4-way image classification set "Skin Type.v1i.multiclass" from GitHub (aditi-chepuri/SkincareAI); label vocabulary: combination skin, dry skin, normal skin, oily skin.

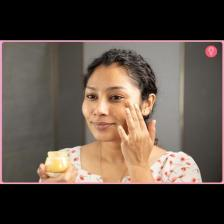
Label: dry skin

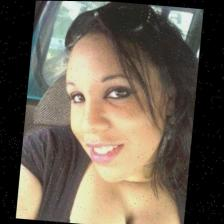
Label: oily skin

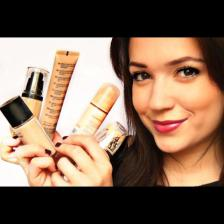
Label: normal skin

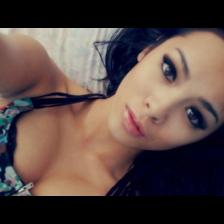
Label: combination skin

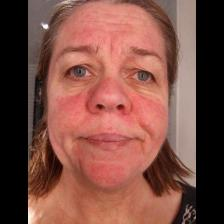
Label: dry skin

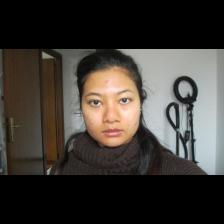
Label: oily skin
